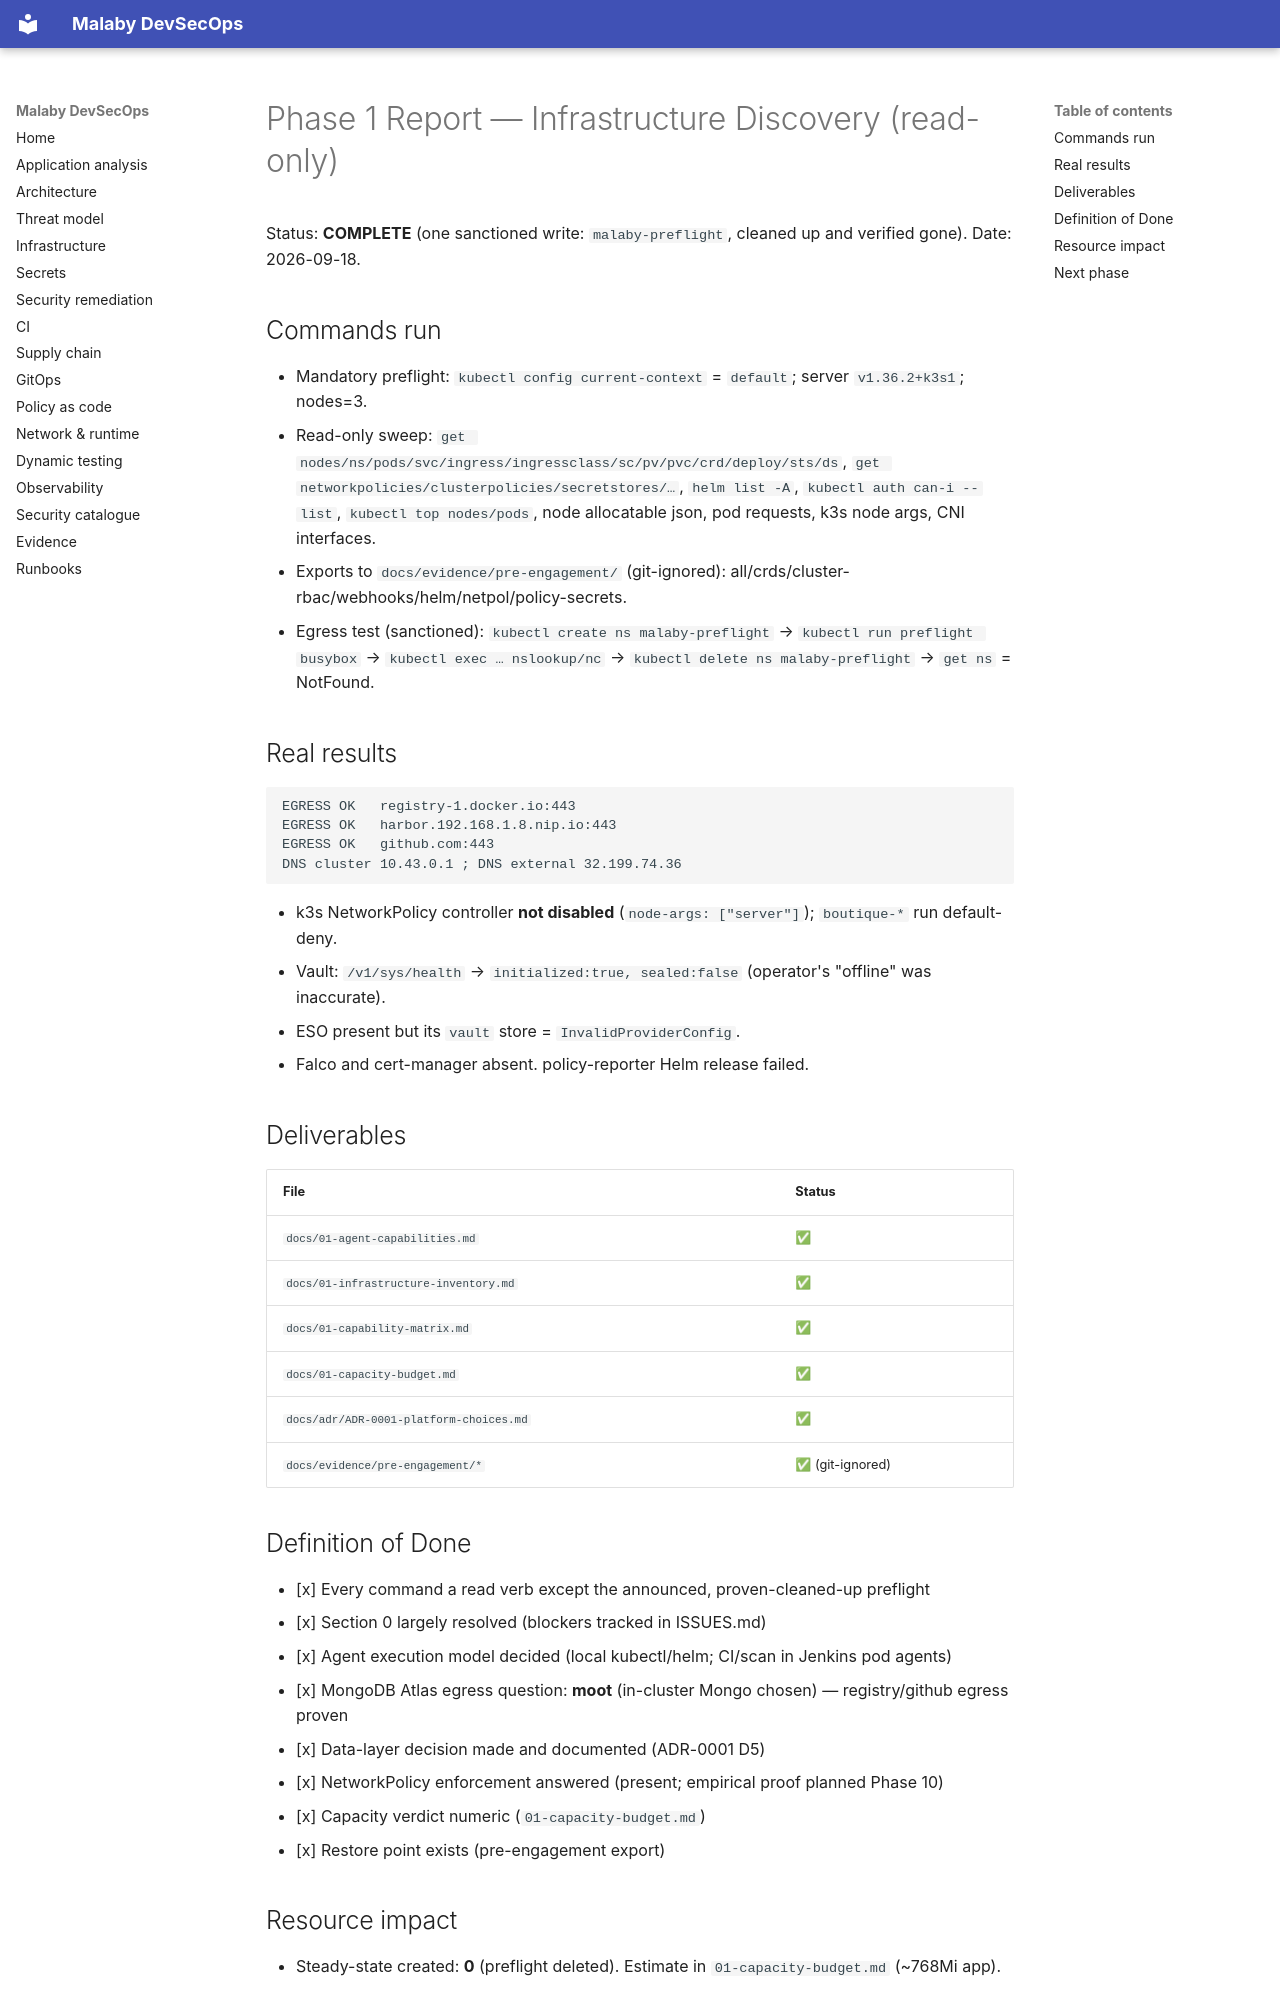

repository: MinaC4/Mal3aby · page: phases/PHASE-1-REPORT/index.html · generator: mkdocs

# Phase 1 Report — Infrastructure Discovery (read-only)

Status: **COMPLETE** (one sanctioned write: `malaby-preflight`, cleaned up and verified gone).
Date: 2026-09-18.

## Commands run
- Mandatory preflight: `kubectl config current-context` = `default`; server `v1.36.2+k3s1`; nodes=3.
- Read-only sweep: `get nodes/ns/pods/svc/ingress/ingressclass/sc/pv/pvc/crd/deploy/sts/ds`,
  `get networkpolicies/clusterpolicies/secretstores/…`, `helm list -A`, `kubectl auth can-i --list`,
  `kubectl top nodes/pods`, node allocatable json, pod requests, k3s node args, CNI interfaces.
- Exports to `docs/evidence/pre-engagement/` (git-ignored): all/crds/cluster-rbac/webhooks/helm/netpol/policy-secrets.
- Egress test (sanctioned): `kubectl create ns malaby-preflight` → `kubectl run preflight busybox` →
  `kubectl exec … nslookup/nc` → `kubectl delete ns malaby-preflight` → `get ns` = NotFound.

## Real results
```
EGRESS OK   registry-1.docker.io:443
EGRESS OK   harbor.192.168.1.8.nip.io:443
EGRESS OK   github.com:443
DNS cluster 10.43.0.1 ; DNS external 32.199.74.36
```
- k3s NetworkPolicy controller **not disabled** (`node-args: ["server"]`); `boutique-*` run default-deny.
- Vault: `/v1/sys/health` → `initialized:true, sealed:false` (operator's "offline" was inaccurate).
- ESO present but its `vault` store = `InvalidProviderConfig`.
- Falco and cert-manager absent. policy-reporter Helm release failed.

## Deliverables
| File | Status |
|---|---|
| `docs/01-agent-capabilities.md` | ✅ |
| `docs/01-infrastructure-inventory.md` | ✅ |
| `docs/01-capability-matrix.md` | ✅ |
| `docs/01-capacity-budget.md` | ✅ |
| `docs/adr/ADR-0001-platform-choices.md` | ✅ |
| `docs/evidence/pre-engagement/*` | ✅ (git-ignored) |

## Definition of Done
- [x] Every command a read verb except the announced, proven-cleaned-up preflight
- [x] Section 0 largely resolved (blockers tracked in ISSUES.md)
- [x] Agent execution model decided (local kubectl/helm; CI/scan in Jenkins pod agents)
- [x] MongoDB Atlas egress question: **moot** (in-cluster Mongo chosen) — registry/github egress proven
- [x] Data-layer decision made and documented (ADR-0001 D5)
- [x] NetworkPolicy enforcement answered (present; empirical proof planned Phase 10)
- [x] Capacity verdict numeric (`01-capacity-budget.md`)
- [x] Restore point exists (pre-engagement export)
